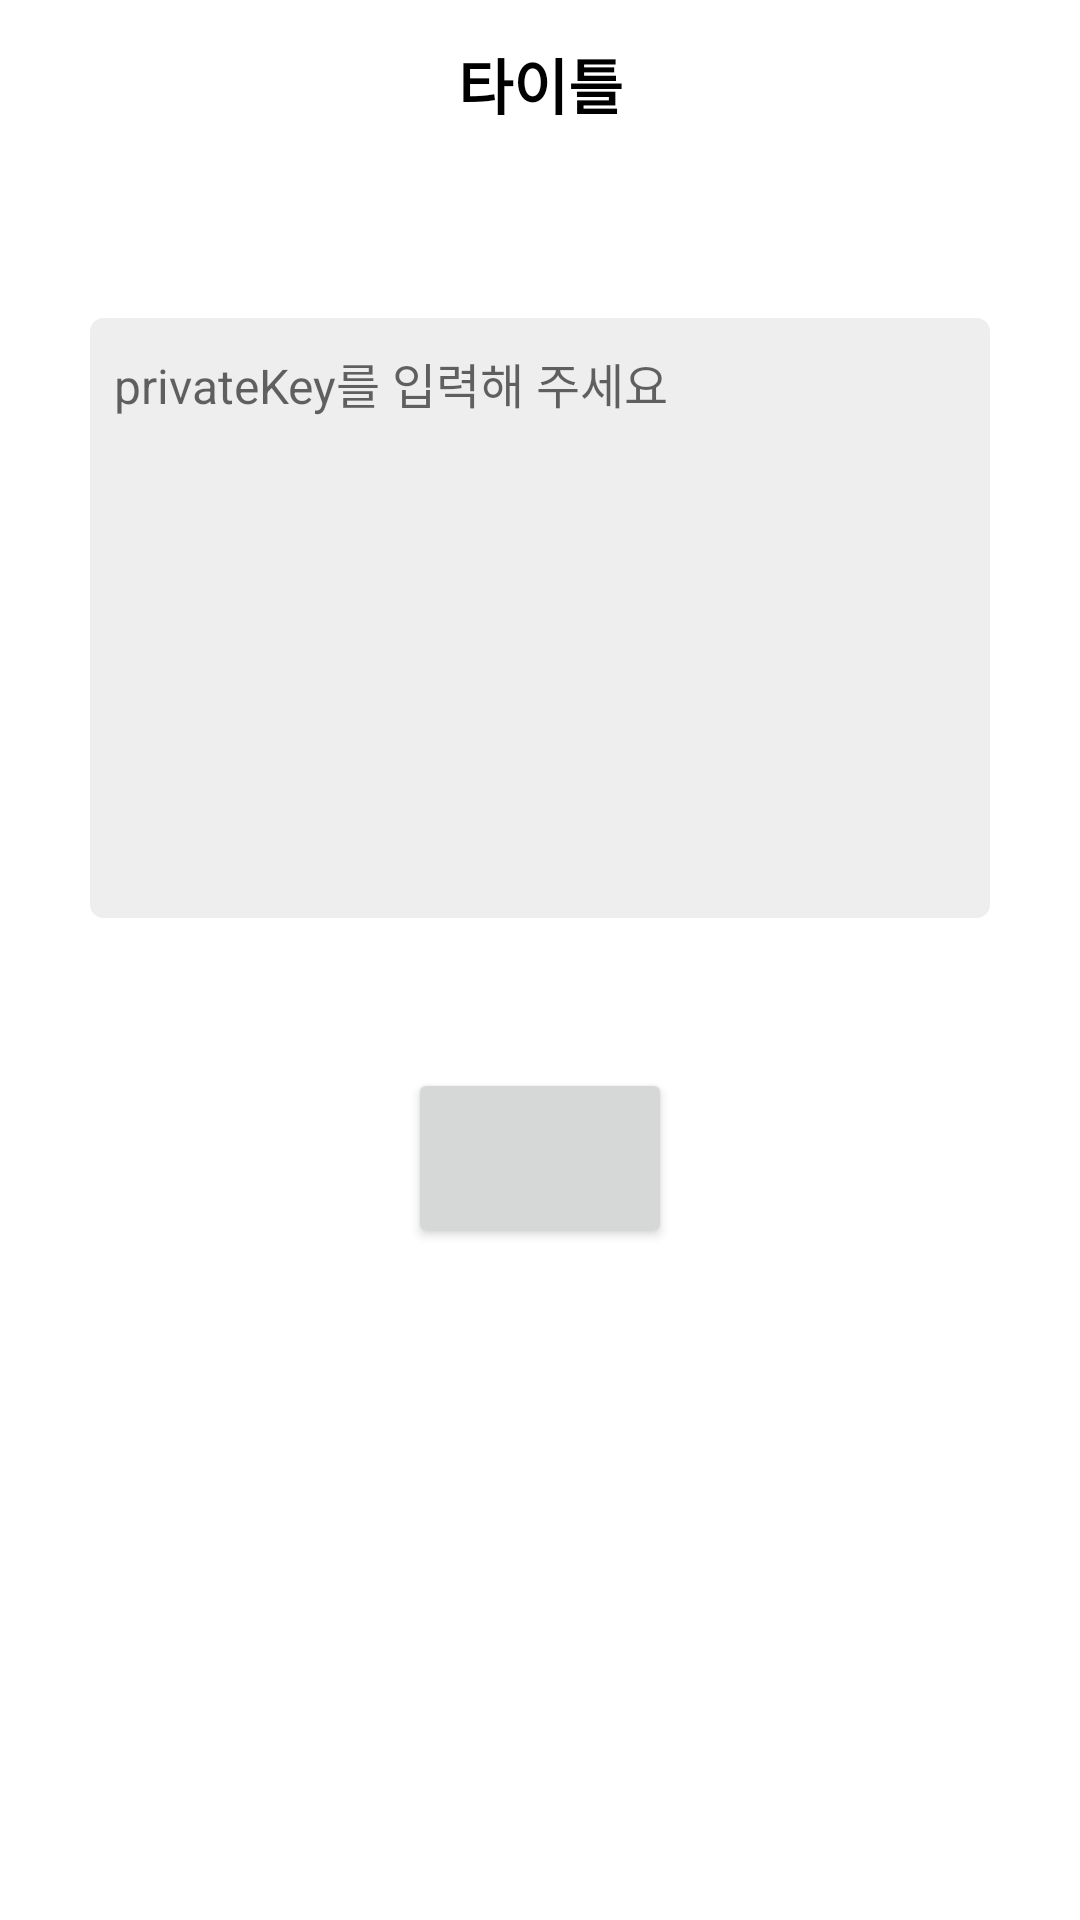

Write the Android layout XML for this screen, with the resource values it uses.
<!-- AndroidManifest.xml: application theme Theme.MyMarket -->
<!-- res/layout/activity_private_key.xml -->
<?xml version="1.0" encoding="utf-8"?>
<androidx.constraintlayout.widget.ConstraintLayout xmlns:android="http://schemas.android.com/apk/res/android"
    xmlns:app="http://schemas.android.com/apk/res-auto"
    xmlns:tools="http://schemas.android.com/tools"
    android:layout_width="match_parent"
    android:layout_height="match_parent"
    tools:context=".wallet.PrivateKeyActivity">
    <include layout="@layout/actionbar_default"
        android:id="@+id/toolbar_private_key"
        app:layout_constraintTop_toTopOf="parent"
        app:layout_constraintStart_toStartOf="parent"
        app:layout_constraintEnd_toEndOf="parent"
        />
    <EditText
        android:id="@+id/edit_private_key"
        android:layout_width="300dp"
        android:layout_height="200dp"
        android:gravity="start"
        android:background="@drawable/filled_edit_text"
        app:layout_constraintTop_toBottomOf="@id/toolbar_private_key"
        app:layout_constraintStart_toStartOf="parent"
        app:layout_constraintEnd_toEndOf="parent"
        android:layout_marginTop="50dp"
        android:hint="privateKey를 입력해 주세요"
        android:inputType="textMultiLine"
        android:textSize="16sp"
        android:textColor="@color/black"
        />

    <Button
        android:id="@+id/btn_private_key"
        android:layout_width="wrap_content"
        android:layout_height="60dp"
        app:layout_constraintTop_toBottomOf="@id/edit_private_key"
        app:layout_constraintStart_toStartOf="parent"
        app:layout_constraintEnd_toEndOf="parent"
        android:layout_marginTop="50dp"
        tools:text="계정 가져오기 "
        android:textSize="20sp"
        android:textStyle="bold"
        />


</androidx.constraintlayout.widget.ConstraintLayout>
<!-- res/layout/actionbar_default.xml (included above) -->
<?xml version="1.0" encoding="utf-8"?>
<com.google.android.material.appbar.AppBarLayout xmlns:android="http://schemas.android.com/apk/res/android"
    xmlns:tools="http://schemas.android.com/tools"
    android:layout_width="match_parent"
    android:layout_height="wrap_content"
    xmlns:app="http://schemas.android.com/apk/res-auto"
    android:fitsSystemWindows="true"
    android:orientation="vertical">

    <androidx.appcompat.widget.Toolbar
        android:id="@+id/toolbar_default"
        android:layout_width="match_parent"
        android:layout_height="?attr/actionBarSize"
        android:background="@color/white"
        android:elevation="4dp"
        android:theme="@style/ThemeOverlay.AppCompat.ActionBar"
        app:popupTheme="@style/ThemeOverlay.AppCompat.Light"
        >
        <TextView
            android:id="@+id/toolbar_title"
            android:layout_width="wrap_content"
            android:layout_height="wrap_content"
            android:layout_gravity="center"
            tools:text="타이틀"
            android:textSize="20sp"
            android:textColor="@color/black"
            android:textStyle="bold"
            />
    </androidx.appcompat.widget.Toolbar>

</com.google.android.material.appbar.AppBarLayout>
<!-- resources referenced by this layout -->
<resources>
  <color name="black">#FF000000</color>
  <color name="white">#FFFFFFFF</color>
  <!-- drawable filled_edit_text (drawable) -->
  <?xml version="1.0" encoding="utf-8"?>
  <selector xmlns:android="http://schemas.android.com/apk/res/android">
      <item android:state_enabled="true">
          <shape android:shape="rectangle">
              <solid android:color="@color/light_gray"/>
              <stroke android:color="@color/light_gray"
                  android:width="1dp"/>
              <corners android:radius="4dp"/>
              <padding
                  android:left="8dp"
                  android:right="8dp"
                  android:top="10dp"
                  android:bottom="10dp"/>
          </shape>
      </item>
  
      <item android:state_enabled="false">
          <shape android:shape="rectangle">
              <solid android:color="@color/gray"/>
              <stroke android:color="@color/gray"
                  android:width="1dp"/>
              <corners android:radius="4dp"/>
              <padding
                  android:left="8dp"
                  android:right="8dp"
                  android:top="10dp"
                  android:bottom="10dp"/>
          </shape>
      </item>
  
  </selector>
  <style name="Theme.MyMarket" parent="Theme.MaterialComponents.DayNight.DarkActionBar">
          
          <item name="colorPrimary">@color/colorPrimary</item>
          <item name="colorPrimaryVariant">@color/colorPrimaryVariant</item>
  
          
          <item name="colorSecondary">@color/colorSecondary</item>
          <item name="colorSecondaryVariant">@color/colorSecondaryVariant</item>
  
          
          <item name="android:statusBarColor">@color/white</item>
          <item name="android:windowLightStatusBar">true</item>
          
          <item name="windowActionBar">false</item>
          <item name="windowNoTitle">true</item>
      </style>
  <color name="light_gray">#FFEEEEEE</color>
  <color name="gray">#FF868E96</color>
  <color name="colorPrimary">#FF6AA6A6</color>
  <color name="colorPrimaryVariant">#FF68868C</color>
  <color name="colorSecondary">#FFA6806A</color>
  <color name="colorSecondaryVariant">#FF593A27</color>
</resources>
